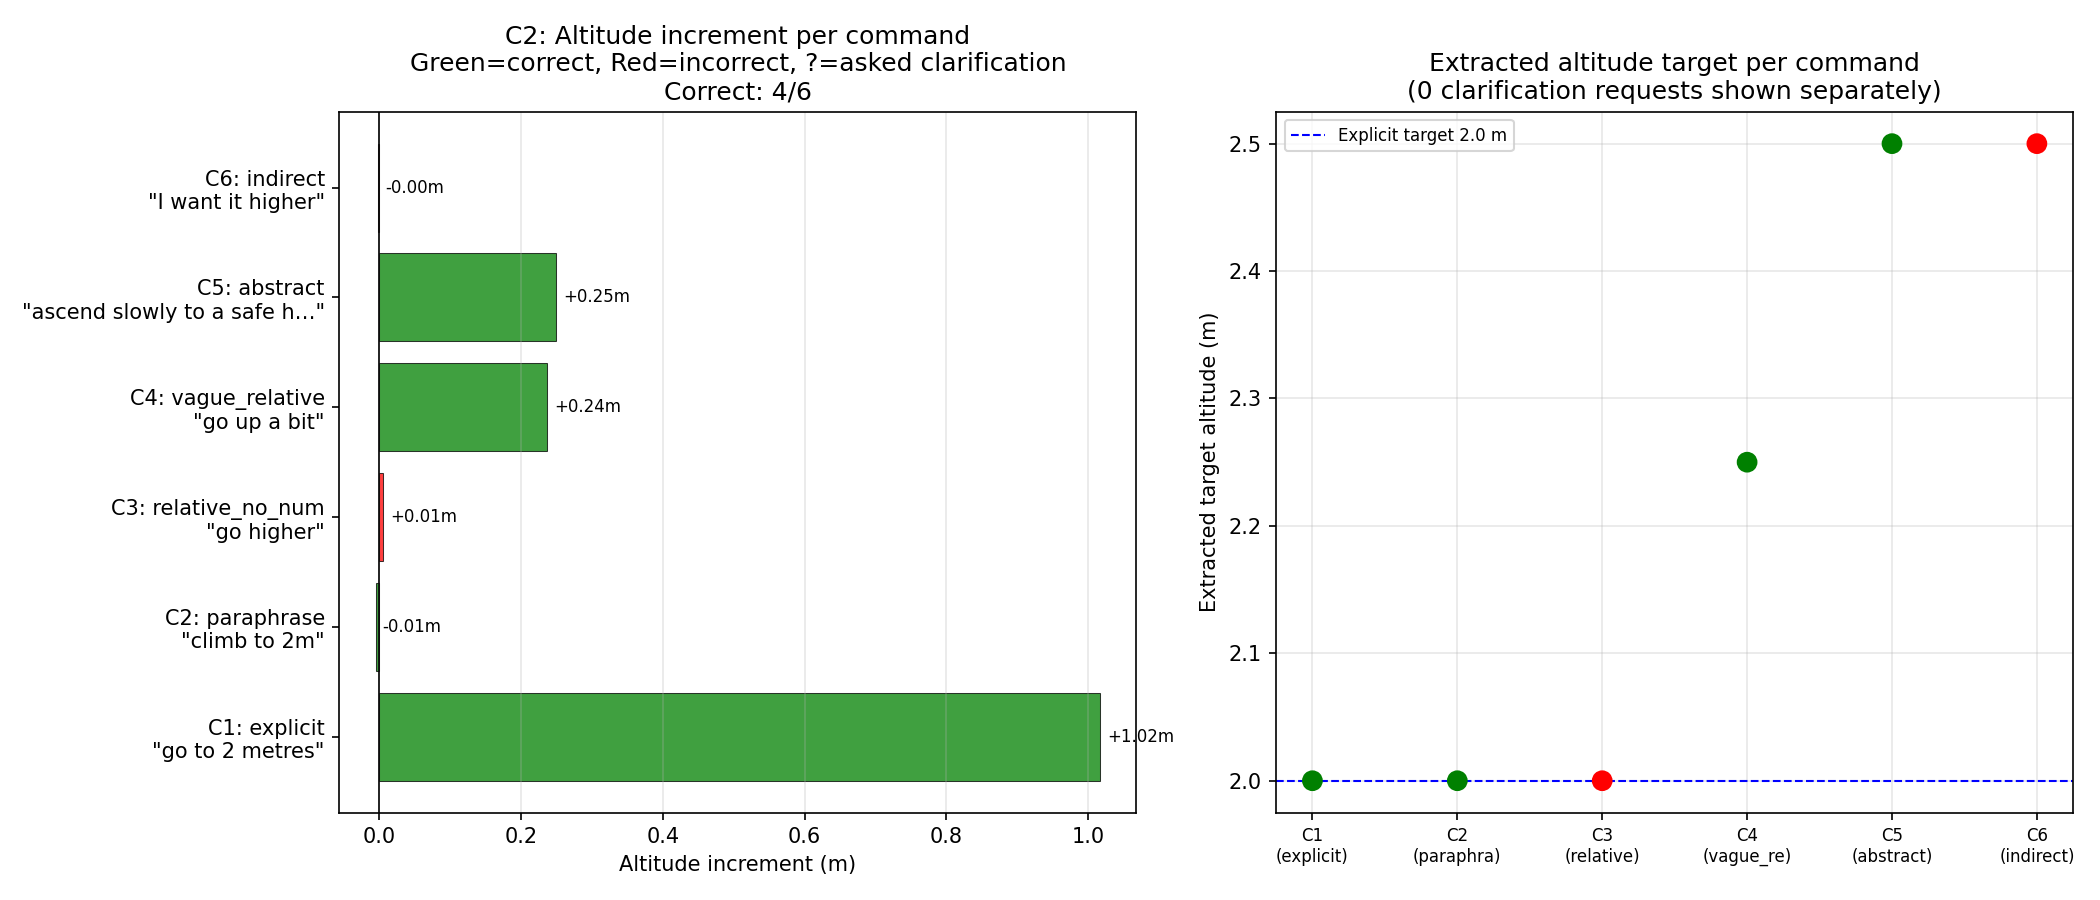

The table this chart was drawn from, first rows:
cmd_idx, command, cmd_type, z_before_m, z_after_m, increment_m, target_m, target_source, asked_clarify, correct, api_calls, tokens, tools
1, go to 2 metres, explicit, 0.998, 2.015, 1.017, 2.0, set_altitude_target, False, True, 10, 45788, plan_workflow;report_progress;set_altitu…
2, climb to 2m, paraphrase, 2.015, 2.01, -0.005, 2.0, set_altitude_target, False, True, 10, 45417, plan_workflow;report_progress;set_altitu…
3, go higher, relative_no_num, 2.01, 2.015, 0.005, 2.0, set_altitude_target, False, False, 10, 45760, plan_workflow;report_progress;set_altitu…
4, go up a bit, vague_relative, 2.015, 2.252, 0.237, 2.25, set_altitude_target, False, True, 10, 45813, plan_workflow;report_progress;get_sensor…
5, ascend slowly to a safe height, abstract, 2.252, 2.502, 0.25, 2.5, set_altitude_target, False, True, 8, 36027, plan_workflow;report_progress;set_altitu…
6, I want it higher, indirect, 2.502, 2.501, -0.001, 2.5, text_inference, False, False, 1, 4161, 
